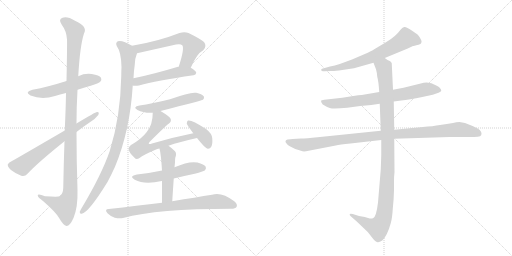
t = 0.00 s
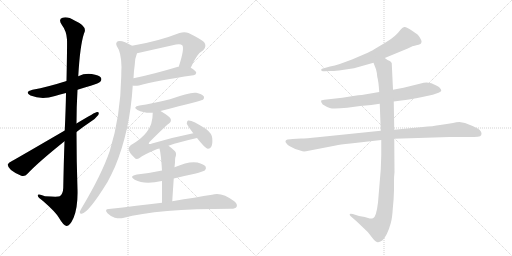
t = 2.62 s
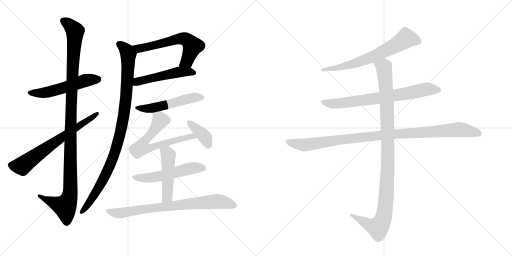
t = 5.25 s
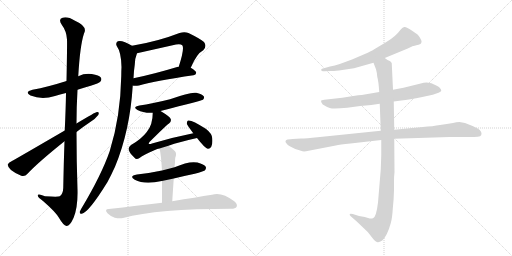
t = 7.87 s
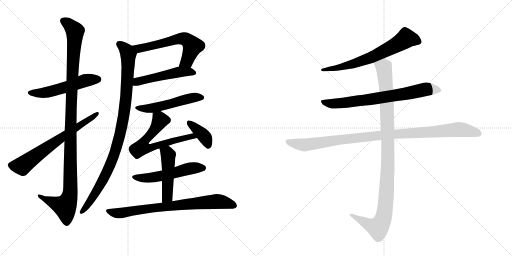
t = 10.50 s
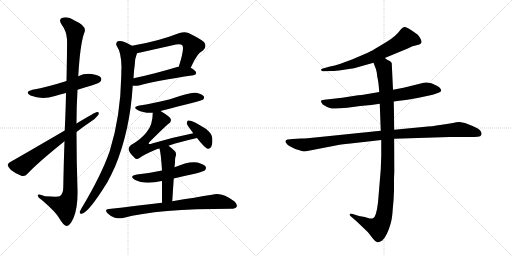
t = 13.12 s

The animated SVG that drew these frames (rendered in a browser with its animation timeline set to each time). Animation: 16 CSS @keyframes rules; one cycle of 13.12 s.

<svg version="1.1" viewBox="0 0 2048 1024" xmlns="http://www.w3.org/2000/svg">
  <g stroke="lightgray" stroke-dasharray="1,1" stroke-width="1" transform="scale(4, 4)">
    <line x1="0" y1="0" x2="256" y2="256"></line>
    <line x1="256" y1="0" x2="0" y2="256"></line>
    <line x1="128" y1="0" x2="128" y2="256"></line>
    <line x1="0" y1="128" x2="256" y2="128"></line>
    <line x1="256" y1="0" x2="512" y2="256"></line>
    <line x1="512" y1="0" x2="256" y2="256"></line>
    <line x1="384" y1="0" x2="384" y2="256"></line>
    <line x1="256" y1="128" x2="512" y2="128"></line>
  </g>
<g transform="scale(1, -1) translate(0, -850)">
   <style type="text/css">
    @keyframes keyframes0 {
      from {
       stroke: black;
       stroke-dashoffset: 533;
       stroke-width: 128;
       }
       63% {
       animation-timing-function: step-end;
       stroke: black;
       stroke-dashoffset: 0;
       stroke-width: 128;
       }
       to {
       stroke: black;
       stroke-width: 1024;
       }
       }
       #make-me-a-hanzi-animation-0 {
         animation: keyframes0 0.683757s both;
         animation-delay: 0.000000s;
         animation-timing-function: linear;
       }
    @keyframes keyframes1 {
      from {
       stroke: black;
       stroke-dashoffset: 1132;
       stroke-width: 128;
       }
       79% {
       animation-timing-function: step-end;
       stroke: black;
       stroke-dashoffset: 0;
       stroke-width: 128;
       }
       to {
       stroke: black;
       stroke-width: 1024;
       }
       }
       #make-me-a-hanzi-animation-1 {
         animation: keyframes1 1.171224s both;
         animation-delay: 0.683757s;
         animation-timing-function: linear;
       }
    @keyframes keyframes2 {
      from {
       stroke: black;
       stroke-dashoffset: 668;
       stroke-width: 128;
       }
       68% {
       animation-timing-function: step-end;
       stroke: black;
       stroke-dashoffset: 0;
       stroke-width: 128;
       }
       to {
       stroke: black;
       stroke-width: 1024;
       }
       }
       #make-me-a-hanzi-animation-2 {
         animation: keyframes2 0.793620s both;
         animation-delay: 1.854980s;
         animation-timing-function: linear;
       }
    @keyframes keyframes3 {
      from {
       stroke: black;
       stroke-dashoffset: 602;
       stroke-width: 128;
       }
       66% {
       animation-timing-function: step-end;
       stroke: black;
       stroke-dashoffset: 0;
       stroke-width: 128;
       }
       to {
       stroke: black;
       stroke-width: 1024;
       }
       }
       #make-me-a-hanzi-animation-3 {
         animation: keyframes3 0.739909s both;
         animation-delay: 2.648600s;
         animation-timing-function: linear;
       }
    @keyframes keyframes4 {
      from {
       stroke: black;
       stroke-dashoffset: 502;
       stroke-width: 128;
       }
       62% {
       animation-timing-function: step-end;
       stroke: black;
       stroke-dashoffset: 0;
       stroke-width: 128;
       }
       to {
       stroke: black;
       stroke-width: 1024;
       }
       }
       #make-me-a-hanzi-animation-4 {
         animation: keyframes4 0.658529s both;
         animation-delay: 3.388509s;
         animation-timing-function: linear;
       }
    @keyframes keyframes5 {
      from {
       stroke: black;
       stroke-dashoffset: 982;
       stroke-width: 128;
       }
       76% {
       animation-timing-function: step-end;
       stroke: black;
       stroke-dashoffset: 0;
       stroke-width: 128;
       }
       to {
       stroke: black;
       stroke-width: 1024;
       }
       }
       #make-me-a-hanzi-animation-5 {
         animation: keyframes5 1.049154s both;
         animation-delay: 4.047038s;
         animation-timing-function: linear;
       }
    @keyframes keyframes6 {
      from {
       stroke: black;
       stroke-dashoffset: 518;
       stroke-width: 128;
       }
       63% {
       animation-timing-function: step-end;
       stroke: black;
       stroke-dashoffset: 0;
       stroke-width: 128;
       }
       to {
       stroke: black;
       stroke-width: 1024;
       }
       }
       #make-me-a-hanzi-animation-6 {
         animation: keyframes6 0.671549s both;
         animation-delay: 5.096191s;
         animation-timing-function: linear;
       }
    @keyframes keyframes7 {
      from {
       stroke: black;
       stroke-dashoffset: 640;
       stroke-width: 128;
       }
       68% {
       animation-timing-function: step-end;
       stroke: black;
       stroke-dashoffset: 0;
       stroke-width: 128;
       }
       to {
       stroke: black;
       stroke-width: 1024;
       }
       }
       #make-me-a-hanzi-animation-7 {
         animation: keyframes7 0.770833s both;
         animation-delay: 5.767741s;
         animation-timing-function: linear;
       }
    @keyframes keyframes8 {
      from {
       stroke: black;
       stroke-dashoffset: 379;
       stroke-width: 128;
       }
       55% {
       animation-timing-function: step-end;
       stroke: black;
       stroke-dashoffset: 0;
       stroke-width: 128;
       }
       to {
       stroke: black;
       stroke-width: 1024;
       }
       }
       #make-me-a-hanzi-animation-8 {
         animation: keyframes8 0.558431s both;
         animation-delay: 6.538574s;
         animation-timing-function: linear;
       }
    @keyframes keyframes9 {
      from {
       stroke: black;
       stroke-dashoffset: 532;
       stroke-width: 128;
       }
       63% {
       animation-timing-function: step-end;
       stroke: black;
       stroke-dashoffset: 0;
       stroke-width: 128;
       }
       to {
       stroke: black;
       stroke-width: 1024;
       }
       }
       #make-me-a-hanzi-animation-9 {
         animation: keyframes9 0.682943s both;
         animation-delay: 7.097005s;
         animation-timing-function: linear;
       }
    @keyframes keyframes10 {
      from {
       stroke: black;
       stroke-dashoffset: 479;
       stroke-width: 128;
       }
       61% {
       animation-timing-function: step-end;
       stroke: black;
       stroke-dashoffset: 0;
       stroke-width: 128;
       }
       to {
       stroke: black;
       stroke-width: 1024;
       }
       }
       #make-me-a-hanzi-animation-10 {
         animation: keyframes10 0.639811s both;
         animation-delay: 7.779948s;
         animation-timing-function: linear;
       }
    @keyframes keyframes11 {
      from {
       stroke: black;
       stroke-dashoffset: 766;
       stroke-width: 128;
       }
       71% {
       animation-timing-function: step-end;
       stroke: black;
       stroke-dashoffset: 0;
       stroke-width: 128;
       }
       to {
       stroke: black;
       stroke-width: 1024;
       }
       }
       #make-me-a-hanzi-animation-11 {
         animation: keyframes11 0.873372s both;
         animation-delay: 8.419759s;
         animation-timing-function: linear;
       }
    @keyframes keyframes12 {
      from {
       stroke: black;
       stroke-dashoffset: 664;
       stroke-width: 128;
       }
       68% {
       animation-timing-function: step-end;
       stroke: black;
       stroke-dashoffset: 0;
       stroke-width: 128;
       }
       to {
       stroke: black;
       stroke-width: 1024;
       }
       }
       #make-me-a-hanzi-animation-12 {
         animation: keyframes12 0.790365s both;
         animation-delay: 9.293132s;
         animation-timing-function: linear;
       }
    @keyframes keyframes13 {
      from {
       stroke: black;
       stroke-dashoffset: 728;
       stroke-width: 128;
       }
       70% {
       animation-timing-function: step-end;
       stroke: black;
       stroke-dashoffset: 0;
       stroke-width: 128;
       }
       to {
       stroke: black;
       stroke-width: 1024;
       }
       }
       #make-me-a-hanzi-animation-13 {
         animation: keyframes13 0.842448s both;
         animation-delay: 10.083496s;
         animation-timing-function: linear;
       }
    @keyframes keyframes14 {
      from {
       stroke: black;
       stroke-dashoffset: 1021;
       stroke-width: 128;
       }
       77% {
       animation-timing-function: step-end;
       stroke: black;
       stroke-dashoffset: 0;
       stroke-width: 128;
       }
       to {
       stroke: black;
       stroke-width: 1024;
       }
       }
       #make-me-a-hanzi-animation-14 {
         animation: keyframes14 1.080892s both;
         animation-delay: 10.925944s;
         animation-timing-function: linear;
       }
    @keyframes keyframes15 {
      from {
       stroke: black;
       stroke-dashoffset: 1060;
       stroke-width: 128;
       }
       78% {
       animation-timing-function: step-end;
       stroke: black;
       stroke-dashoffset: 0;
       stroke-width: 128;
       }
       to {
       stroke: black;
       stroke-width: 1024;
       }
       }
       #make-me-a-hanzi-animation-15 {
         animation: keyframes15 1.112630s both;
         animation-delay: 12.006836s;
         animation-timing-function: linear;
       }
</style>
<path d="M 310 491 Q 335 500 363 507 Q 396 517 401 523 Q 408 530 404 539 Q 397 549 367 554 Q 339 558 313 545 L 266 526 Q 191 502 130 491 Q 96 482 122 468 Q 167 450 220 466 Q 239 473 264 478 L 310 491 Z" fill="lightgray"></path> 
<path d="M 258 285 Q 255 201 253 98 Q 252 74 239 65 Q 233 62 180 65 Q 149 77 151 67 Q 152 60 172 46 Q 224 1 237 -23 Q 253 -51 266 -54 Q 279 -55 294 -22 Q 312 21 310 92 Q 306 207 306 322 L 306 356 Q 306 423 310 491 L 313 545 Q 320 668 336 716 Q 352 744 300 767 Q 269 786 250 779 Q 232 773 247 751 Q 266 726 268 692 Q 269 674 266 526 L 264 478 Q 263 414 259 328 L 258 285 Z" fill="lightgray"></path> 
<path d="M 259 328 Q 58 211 48 206 Q 33 200 31 192 Q 30 183 44 170 Q 63 155 85 147 Q 100 143 110 155 Q 152 200 258 285 L 306 322 Q 334 344 361 362 Q 382 375 393 390 Q 399 403 388 402 Q 382 402 306 356 L 259 328 Z" fill="lightgray"></path> 
<path d="M 763 579 Q 787 636 813 649 Q 829 665 816 682 Q 801 695 754 718 Q 738 725 718 718 Q 631 684 528 667 C 498 662 519 630 548 637 L 704 672 Q 722 676 729 669 Q 739 657 715 583 C 706 554 751 552 763 579 Z" fill="lightgray"></path> 
<path d="M 531 508 Q 532 508 534 507 Q 544 506 556 508 Q 625 527 774 549 Q 784 550 785 559 Q 785 566 763 579 L 715 583 Q 714 584 712 583 Q 613 553 534 537 C 505 531 501 513 531 508 Z" fill="lightgray"></path> 
<path d="M 528 667 Q 489 691 471 685 Q 461 678 467 666 Q 485 641 486 582 Q 485 566 485 545 Q 482 383 439 246 Q 406 150 325 15 Q 321 8 319 3 Q 318 -7 327 -5 Q 354 -1 430 122 Q 445 150 460 183 Q 520 327 531 508 L 534 537 Q 535 565 539 591 Q 539 615 548 637 C 553 653 553 653 528 667 Z" fill="lightgray"></path> 
<path d="M 642 406 Q 808 448 812 451 Q 819 458 815 465 Q 808 474 785 479 Q 761 483 680 453 Q 608 435 558 428 Q 528 422 550 410 Q 574 397 611 399 L 642 406 Z" fill="lightgray"></path> 
<path d="M 674 267 Q 716 282 788 298 C 817 305 802 323 773 317 Q 692 301 608 276 Q 598 272 595 275 Q 594 276 598 282 Q 662 346 676 356 Q 686 363 683 374 Q 679 384 642 406 C 616 422 612 424 611 399 Q 611 351 587 322 Q 566 294 524 270 Q 512 260 515 251 Q 518 238 538 219 Q 545 210 558 218 Q 574 231 622 251 Q 628 254 638 256 L 674 267 Z" fill="lightgray"></path> 
<path d="M 788 298 Q 819 258 831 255 Q 840 254 845 263 Q 851 273 849 297 Q 848 316 823 335 Q 766 372 752 368 Q 748 367 747 356 Q 747 352 773 317 L 788 298 Z" fill="lightgray"></path> 
<path d="M 695 136 Q 735 146 779 155 Q 813 164 819 168 Q 826 175 823 183 Q 816 193 790 200 Q 756 207 698 181 L 648 168 Q 602 158 548 152 Q 514 146 539 131 Q 578 110 647 126 L 648 126 L 695 136 Z" fill="lightgray"></path> 
<path d="M 689 45 Q 692 94 695 136 L 698 181 Q 699 191 700 200 Q 700 210 701 219 Q 708 235 700 245 Q 687 258 674 267 C 650 285 631 285 638 256 Q 644 234 648 168 L 648 126 Q 648 92 648 39 C 648 9 687 15 689 45 Z" fill="lightgray"></path> 
<path d="M 648 39 Q 549 27 435 14 Q 416 13 430 -3 Q 443 -16 459 -21 Q 478 -25 492 -22 Q 630 15 924 15 Q 942 15 946 22 Q 952 32 937 45 Q 886 84 848 71 Q 785 61 689 45 L 648 39 Z" fill="lightgray"></path> 
<path d="M 1539 618 L 1631 656 L 1652 666 Q 1654 666 1674 671 Q 1694 676 1681 697 Q 1675 707 1670 712 L 1647 728 Q 1627 741 1619 742 Q 1611 743 1603 732 Q 1582 703 1544 681 L 1497 653 Q 1488 647 1457 633 L 1408 612 L 1359 594 Q 1339 587 1320 584 L 1288 575 Q 1283 572 1285 570 Q 1285 563 1297 565 L 1323 566 Q 1336 565 1369 570 L 1416 577 L 1494 599 L 1539 618 Z" fill="lightgray"></path> 
<path d="M 1575 444 L 1605 448 Q 1637 451 1689 462 L 1731 471 L 1754 479 Q 1764 484 1765 487 Q 1765 492 1761 496 Q 1759 502 1745 508 Q 1714 528 1683 516 L 1614 499 L 1572 491 L 1517 482 L 1447 470 Q 1435 470 1413 466 L 1369 459 L 1297 451 Q 1285 450 1284 447 Q 1283 443 1291 432 Q 1305 423 1319 418 Q 1333 413 1389 419 L 1441 426 L 1485 430 L 1519 435 L 1575 444 Z" fill="lightgray"></path> 
<path d="M 1204 296 L 1170 294 Q 1163 294 1150 292 Q 1139 289 1143 280 Q 1148 271 1161 264 L 1181 254 L 1204 247 Q 1212 243 1224 245 L 1343 268 Q 1358 272 1402 276 L 1525 290 L 1577 295 L 1798 302 L 1875 302 Q 1900 302 1911 303 Q 1923 304 1925 310 Q 1930 324 1911 336 Q 1885 349 1860 358 L 1838 362 Q 1825 362 1812 358 Q 1788 355 1760 350 Q 1733 345 1691 342 L 1577 331 L 1523 327 L 1270 301 Q 1225 296 1204 296 Z" fill="lightgray"></path> 
<path d="M 1525 290 L 1525 228 L 1523 172 L 1512 40 Q 1505 -19 1492 -23 Q 1486 -25 1479 -24 L 1459 -18 L 1436 -14 L 1411 -6 Q 1402 -3 1399 -6 Q 1397 -10 1404 -16 L 1427 -36 L 1471 -78 L 1493 -106 Q 1505 -119 1511 -119 Q 1517 -120 1529 -112 Q 1549 -93 1563 -43 Q 1569 -22 1571 14 Q 1575 51 1576 88 L 1576 124 Q 1576 145 1578 161 L 1577 295 L 1577 331 L 1575 444 L 1572 491 L 1567 597 Q 1565 603 1559 606 L 1550 610 L 1539 618 C 1513 633 1483 627 1494 599 L 1504 573 Q 1508 559 1509 543 Q 1514 526 1517 482 L 1519 435 L 1523 327 L 1525 290 Z" fill="lightgray"></path> 
      <clipPath id="make-me-a-hanzi-clip-0">
      <path d="M 310 491 Q 335 500 363 507 Q 396 517 401 523 Q 408 530 404 539 Q 397 549 367 554 Q 339 558 313 545 L 266 526 Q 191 502 130 491 Q 96 482 122 468 Q 167 450 220 466 Q 239 473 264 478 L 310 491 Z" fill="lightgray"></path>
      </clipPath>
      <path clip-path="url(#make-me-a-hanzi-clip-0)" d="M 123 480 L 194 482 L 339 528 L 393 533 " fill="none" id="make-me-a-hanzi-animation-0" stroke-dasharray="405 810" stroke-linecap="round"></path>

      <clipPath id="make-me-a-hanzi-clip-1">
      <path d="M 258 285 Q 255 201 253 98 Q 252 74 239 65 Q 233 62 180 65 Q 149 77 151 67 Q 152 60 172 46 Q 224 1 237 -23 Q 253 -51 266 -54 Q 279 -55 294 -22 Q 312 21 310 92 Q 306 207 306 322 L 306 356 Q 306 423 310 491 L 313 545 Q 320 668 336 716 Q 352 744 300 767 Q 269 786 250 779 Q 232 773 247 751 Q 266 726 268 692 Q 269 674 266 526 L 264 478 Q 263 414 259 328 L 258 285 Z" fill="lightgray"></path>
      </clipPath>
      <path clip-path="url(#make-me-a-hanzi-clip-1)" d="M 255 764 L 280 748 L 300 722 L 283 385 L 281 83 L 275 53 L 260 24 L 157 65 " fill="none" id="make-me-a-hanzi-animation-1" stroke-dasharray="1004 2008" stroke-linecap="round"></path>

      <clipPath id="make-me-a-hanzi-clip-2">
      <path d="M 259 328 Q 58 211 48 206 Q 33 200 31 192 Q 30 183 44 170 Q 63 155 85 147 Q 100 143 110 155 Q 152 200 258 285 L 306 322 Q 334 344 361 362 Q 382 375 393 390 Q 399 403 388 402 Q 382 402 306 356 L 259 328 Z" fill="lightgray"></path>
      </clipPath>
      <path clip-path="url(#make-me-a-hanzi-clip-2)" d="M 42 190 L 87 186 L 254 308 L 388 395 " fill="none" id="make-me-a-hanzi-animation-2" stroke-dasharray="540 1080" stroke-linecap="round"></path>

      <clipPath id="make-me-a-hanzi-clip-3">
      <path d="M 763 579 Q 787 636 813 649 Q 829 665 816 682 Q 801 695 754 718 Q 738 725 718 718 Q 631 684 528 667 C 498 662 519 630 548 637 L 704 672 Q 722 676 729 669 Q 739 657 715 583 C 706 554 751 552 763 579 Z" fill="lightgray"></path>
      </clipPath>
      <path clip-path="url(#make-me-a-hanzi-clip-3)" d="M 536 665 L 556 656 L 719 696 L 741 694 L 771 665 L 747 605 L 722 593 " fill="none" id="make-me-a-hanzi-animation-3" stroke-dasharray="474 948" stroke-linecap="round"></path>

      <clipPath id="make-me-a-hanzi-clip-4">
      <path d="M 531 508 Q 532 508 534 507 Q 544 506 556 508 Q 625 527 774 549 Q 784 550 785 559 Q 785 566 763 579 L 715 583 Q 714 584 712 583 Q 613 553 534 537 C 505 531 501 513 531 508 Z" fill="lightgray"></path>
      </clipPath>
      <path clip-path="url(#make-me-a-hanzi-clip-4)" d="M 535 515 L 585 533 L 710 561 L 775 559 " fill="none" id="make-me-a-hanzi-animation-4" stroke-dasharray="374 748" stroke-linecap="round"></path>

      <clipPath id="make-me-a-hanzi-clip-5">
      <path d="M 528 667 Q 489 691 471 685 Q 461 678 467 666 Q 485 641 486 582 Q 485 566 485 545 Q 482 383 439 246 Q 406 150 325 15 Q 321 8 319 3 Q 318 -7 327 -5 Q 354 -1 430 122 Q 445 150 460 183 Q 520 327 531 508 L 534 537 Q 535 565 539 591 Q 539 615 548 637 C 553 653 553 653 528 667 Z" fill="lightgray"></path>
      </clipPath>
      <path clip-path="url(#make-me-a-hanzi-clip-5)" d="M 477 674 L 507 646 L 513 620 L 505 468 L 480 311 L 448 209 L 408 121 L 365 50 L 327 3 " fill="none" id="make-me-a-hanzi-animation-5" stroke-dasharray="854 1708" stroke-linecap="round"></path>

      <clipPath id="make-me-a-hanzi-clip-6">
      <path d="M 642 406 Q 808 448 812 451 Q 819 458 815 465 Q 808 474 785 479 Q 761 483 680 453 Q 608 435 558 428 Q 528 422 550 410 Q 574 397 611 399 L 642 406 Z" fill="lightgray"></path>
      </clipPath>
      <path clip-path="url(#make-me-a-hanzi-clip-6)" d="M 551 420 L 602 416 L 774 460 L 807 459 " fill="none" id="make-me-a-hanzi-animation-6" stroke-dasharray="390 780" stroke-linecap="round"></path>

      <clipPath id="make-me-a-hanzi-clip-7">
      <path d="M 674 267 Q 716 282 788 298 C 817 305 802 323 773 317 Q 692 301 608 276 Q 598 272 595 275 Q 594 276 598 282 Q 662 346 676 356 Q 686 363 683 374 Q 679 384 642 406 C 616 422 612 424 611 399 Q 611 351 587 322 Q 566 294 524 270 Q 512 260 515 251 Q 518 238 538 219 Q 545 210 558 218 Q 574 231 622 251 Q 628 254 638 256 L 674 267 Z" fill="lightgray"></path>
      </clipPath>
      <path clip-path="url(#make-me-a-hanzi-clip-7)" d="M 621 391 L 638 377 L 639 364 L 610 319 L 579 286 L 567 260 L 608 259 L 768 306 L 779 298 " fill="none" id="make-me-a-hanzi-animation-7" stroke-dasharray="512 1024" stroke-linecap="round"></path>

      <clipPath id="make-me-a-hanzi-clip-8">
      <path d="M 788 298 Q 819 258 831 255 Q 840 254 845 263 Q 851 273 849 297 Q 848 316 823 335 Q 766 372 752 368 Q 748 367 747 356 Q 747 352 773 317 L 788 298 Z" fill="lightgray"></path>
      </clipPath>
      <path clip-path="url(#make-me-a-hanzi-clip-8)" d="M 756 359 L 813 310 L 833 267 " fill="none" id="make-me-a-hanzi-animation-8" stroke-dasharray="251 502" stroke-linecap="round"></path>

      <clipPath id="make-me-a-hanzi-clip-9">
      <path d="M 695 136 Q 735 146 779 155 Q 813 164 819 168 Q 826 175 823 183 Q 816 193 790 200 Q 756 207 698 181 L 648 168 Q 602 158 548 152 Q 514 146 539 131 Q 578 110 647 126 L 648 126 L 695 136 Z" fill="lightgray"></path>
      </clipPath>
      <path clip-path="url(#make-me-a-hanzi-clip-9)" d="M 541 143 L 601 139 L 761 177 L 812 178 " fill="none" id="make-me-a-hanzi-animation-9" stroke-dasharray="404 808" stroke-linecap="round"></path>

      <clipPath id="make-me-a-hanzi-clip-10">
      <path d="M 689 45 Q 692 94 695 136 L 698 181 Q 699 191 700 200 Q 700 210 701 219 Q 708 235 700 245 Q 687 258 674 267 C 650 285 631 285 638 256 Q 644 234 648 168 L 648 126 Q 648 92 648 39 C 648 9 687 15 689 45 Z" fill="lightgray"></path>
      </clipPath>
      <path clip-path="url(#make-me-a-hanzi-clip-10)" d="M 645 253 L 673 230 L 670 70 L 654 48 " fill="none" id="make-me-a-hanzi-animation-10" stroke-dasharray="351 702" stroke-linecap="round"></path>

      <clipPath id="make-me-a-hanzi-clip-11">
      <path d="M 648 39 Q 549 27 435 14 Q 416 13 430 -3 Q 443 -16 459 -21 Q 478 -25 492 -22 Q 630 15 924 15 Q 942 15 946 22 Q 952 32 937 45 Q 886 84 848 71 Q 785 61 689 45 L 648 39 Z" fill="lightgray"></path>
      </clipPath>
      <path clip-path="url(#make-me-a-hanzi-clip-11)" d="M 432 6 L 484 -2 L 570 13 L 861 44 L 887 43 L 936 28 " fill="none" id="make-me-a-hanzi-animation-11" stroke-dasharray="638 1276" stroke-linecap="round"></path>

      <clipPath id="make-me-a-hanzi-clip-12">
      <path d="M 1539 618 L 1631 656 L 1652 666 Q 1654 666 1674 671 Q 1694 676 1681 697 Q 1675 707 1670 712 L 1647 728 Q 1627 741 1619 742 Q 1611 743 1603 732 Q 1582 703 1544 681 L 1497 653 Q 1488 647 1457 633 L 1408 612 L 1359 594 Q 1339 587 1320 584 L 1288 575 Q 1283 572 1285 570 Q 1285 563 1297 565 L 1323 566 Q 1336 565 1369 570 L 1416 577 L 1494 599 L 1539 618 Z" fill="lightgray"></path>
      </clipPath>
      <path clip-path="url(#make-me-a-hanzi-clip-12)" d="M 1672 685 L 1624 696 L 1574 664 L 1456 609 L 1375 584 L 1292 569 " fill="none" id="make-me-a-hanzi-animation-12" stroke-dasharray="536 1072" stroke-linecap="round"></path>

      <clipPath id="make-me-a-hanzi-clip-13">
      <path d="M 1575 444 L 1605 448 Q 1637 451 1689 462 L 1731 471 L 1754 479 Q 1764 484 1765 487 Q 1765 492 1761 496 Q 1759 502 1745 508 Q 1714 528 1683 516 L 1614 499 L 1572 491 L 1517 482 L 1447 470 Q 1435 470 1413 466 L 1369 459 L 1297 451 Q 1285 450 1284 447 Q 1283 443 1291 432 Q 1305 423 1319 418 Q 1333 413 1389 419 L 1441 426 L 1485 430 L 1519 435 L 1575 444 Z" fill="lightgray"></path>
      </clipPath>
      <path clip-path="url(#make-me-a-hanzi-clip-13)" d="M 1292 446 L 1304 438 L 1358 436 L 1619 474 L 1704 493 L 1756 488 " fill="none" id="make-me-a-hanzi-animation-13" stroke-dasharray="600 1200" stroke-linecap="round"></path>

      <clipPath id="make-me-a-hanzi-clip-14">
      <path d="M 1204 296 L 1170 294 Q 1163 294 1150 292 Q 1139 289 1143 280 Q 1148 271 1161 264 L 1181 254 L 1204 247 Q 1212 243 1224 245 L 1343 268 Q 1358 272 1402 276 L 1525 290 L 1577 295 L 1798 302 L 1875 302 Q 1900 302 1911 303 Q 1923 304 1925 310 Q 1930 324 1911 336 Q 1885 349 1860 358 L 1838 362 Q 1825 362 1812 358 Q 1788 355 1760 350 Q 1733 345 1691 342 L 1577 331 L 1523 327 L 1270 301 Q 1225 296 1204 296 Z" fill="lightgray"></path>
      </clipPath>
      <path clip-path="url(#make-me-a-hanzi-clip-14)" d="M 1154 282 L 1215 270 L 1500 306 L 1834 332 L 1913 316 " fill="none" id="make-me-a-hanzi-animation-14" stroke-dasharray="893 1786" stroke-linecap="round"></path>

      <clipPath id="make-me-a-hanzi-clip-15">
      <path d="M 1525 290 L 1525 228 L 1523 172 L 1512 40 Q 1505 -19 1492 -23 Q 1486 -25 1479 -24 L 1459 -18 L 1436 -14 L 1411 -6 Q 1402 -3 1399 -6 Q 1397 -10 1404 -16 L 1427 -36 L 1471 -78 L 1493 -106 Q 1505 -119 1511 -119 Q 1517 -120 1529 -112 Q 1549 -93 1563 -43 Q 1569 -22 1571 14 Q 1575 51 1576 88 L 1576 124 Q 1576 145 1578 161 L 1577 295 L 1577 331 L 1575 444 L 1572 491 L 1567 597 Q 1565 603 1559 606 L 1550 610 L 1539 618 C 1513 633 1483 627 1494 599 L 1504 573 Q 1508 559 1509 543 Q 1514 526 1517 482 L 1519 435 L 1523 327 L 1525 290 Z" fill="lightgray"></path>
      </clipPath>
      <path clip-path="url(#make-me-a-hanzi-clip-15)" d="M 1502 595 L 1535 581 L 1547 450 L 1552 213 L 1537 -7 L 1526 -42 L 1512 -61 L 1405 -9 " fill="none" id="make-me-a-hanzi-animation-15" stroke-dasharray="932 1864" stroke-linecap="round"></path>

</g>
</svg>
